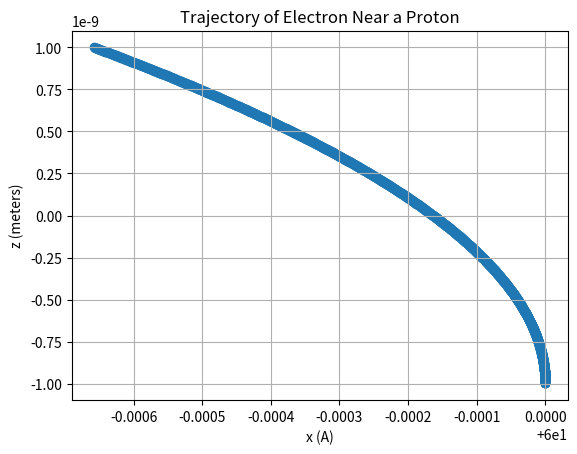

Write the Python code that produced this figure.
import numpy as np
import matplotlib.pyplot as plt

# Constants
m_e_keV = 511  # Mass of electron (keV)
epsilon_0_per_nm = 8.854e-3  # Permittivity of free space (F/nm)
c = 3e8  # Speed of light in vacuum (m/s)
angstrom_to_m = 1e-10  # Conversion factor from Angstrom to meters
m_e_10eminus31 = 9.10938356  # Mass of electron
e_in_10eminus19 = 1.60217663 # Elementary charge

# Given parameters
E_keV = 60  # Energy in keV
d_angstrom = 10  # Initial distance from proton in Angstrom
detector_distance_mm = 150   # Distance to detector in cm

# Convert units
detector_distance_A = detector_distance_mm * 1e7  # Distance to detector in A

# Calculate initial velocity of the electron
v_m = np.sqrt(2 * E_keV / m_e_keV) * c  # Initial velocity of the electron

# Time it takes for the electron to reach the detector in nano-seconds
t_ns = detector_distance_A / v_m /10 #divided by 10 to convert to ns (A is 1e-10 m)

# Electron accelartion due to proton
def electric_acceleration_in_1e22(r_in_A):
    # F = m * a 
    # a = F / m
    # F = e^2 / (4 * pi * epsilon_0 * r^2)
    # 1e-19**2 / (1e-9 * 1e-10**2 * 1e-31) = 1e22  
    return -e_in_10eminus19**2 / (4 * np.pi * epsilon_0_per_nm * r_in_A**2 * m_e_10eminus31)


# Integrate the electron's trajectory
def electron_trajectory(d, dt=1):
    """timesteps are in 1e-20 seconds, d in A"""
    x_in_A = d
    initial_z_in_A = -10
    z_in_A = initial_z_in_A
    vx_in_m = 0
    vz = v_m
    trajectory = []
    
    
    while (z_in_A < -initial_z_in_A):
        r = np.sqrt(x_in_A**2 + z_in_A**2)
        a = electric_acceleration_in_1e22(r)
        ax = a * x_in_A / r
        vx_in_m += ax * dt * 1e4
        x_in_A += vx_in_m * dt * 1e-10 #1e-18 but A is 1e-10 m
        z_in_A += vz * dt *1e-10
        trajectory.append((x_in_A, z_in_A))
    
    #rest distance to detector
    rest_distance_A = detector_distance_A - z_in_A
    rest_time_1eminus10 = rest_distance_A / vz 
    z_in_A += vz * rest_time_1eminus10
    x_in_A += vx_in_m * rest_time_1eminus10
    trajectory.append((x_in_A, z_in_A))
    
    return np.array(trajectory)

trajectory = electron_trajectory(d_angstrom)
x_final, y_final = trajectory[-1]

# Calculate the 2D distance between proton and electron's landing position
distance = x_final


print(f"The 2D distance between the electron's start and the electron's landing position is {distance:.2e} angstrom(s)")

d_angstrom = 1
minimum_measurable_distance = 10*1e-6 # 10 micrometers
while True:
    d_angstrom += 1
    trajectory = electron_trajectory(d_angstrom)
    x_final, y_final = trajectory[-1]
    distance = x_final - d_angstrom
    if np.abs(distance*1e-10) < np.abs(minimum_measurable_distance):
        print(f"The electron with a starting x distance in A of {d_angstrom} will land within the minimum measurable distance of {minimum_measurable_distance:.2e} meters")
        break



# Plot the trajectory
plt.scatter(trajectory[:,0][:-1], trajectory[:,1][:-1]/1e10)
plt.xlabel('x (A)')
plt.ylabel('z (meters)')
plt.title('Trajectory of Electron Near a Proton')
plt.grid(True)
plt.savefig('electron_trajectory.png')
